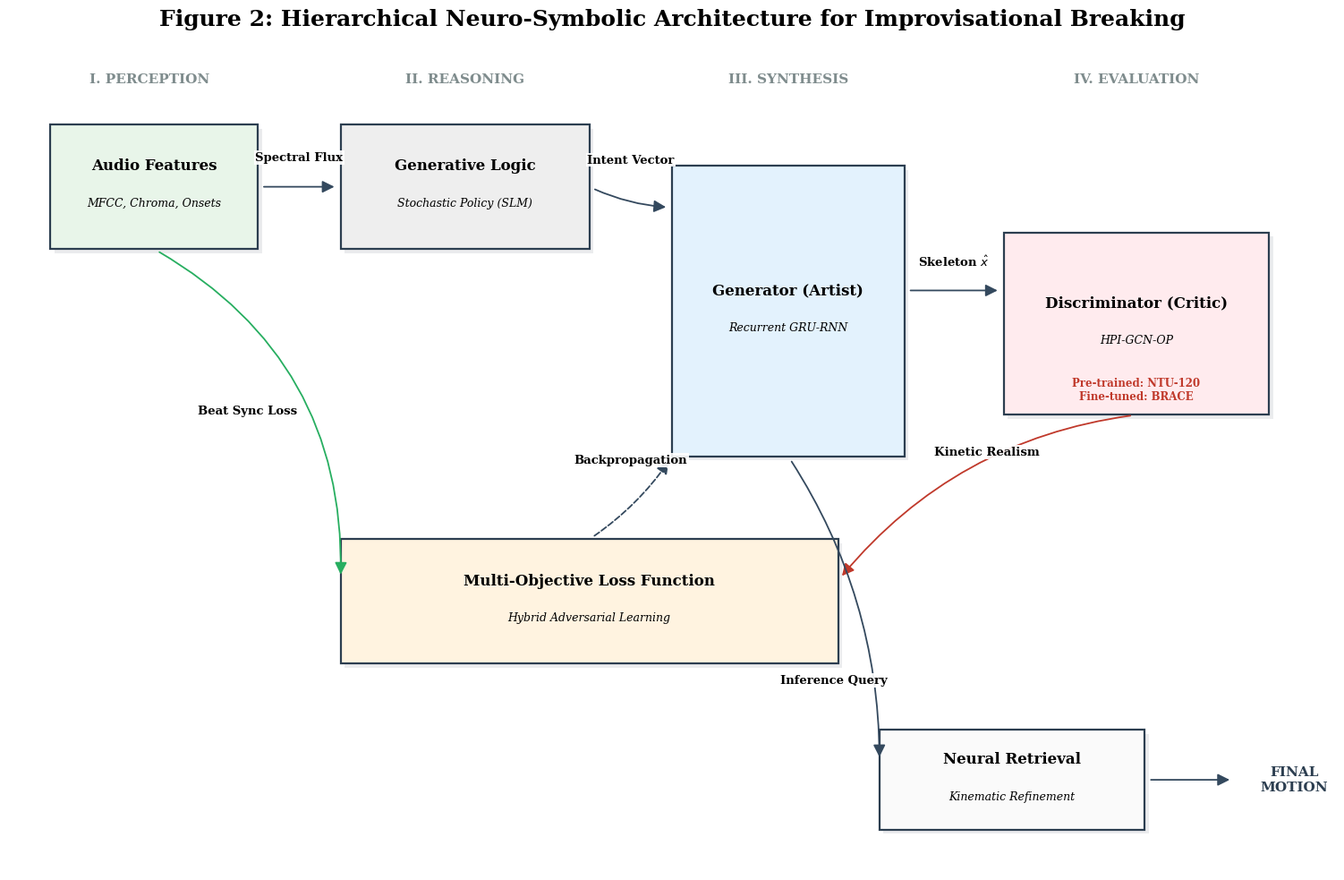

Write the Python code that produced this figure.
import matplotlib.pyplot as plt
import matplotlib.patches as patches

def draw_fixed_final_architecture():
    """
    SASAKI-GAN Architecture: Final Layout Fix with Fine-tuning Labels.
    - Extended x-axis to 16 to prevent 'Final Motion' overlap.
    - Added 'Fine-tuned: BRACE' to the Discriminator.
    - Rerouted Inference Query for maximum clarity.
    """
    plt.rcParams['font.family'] = 'serif'
    plt.rcParams['font.size'] = 11

    # Extended width to 16 for better horizontal spacing
    FIG_SIZE = (16, 10) 
    BG_COLOR = 'white'
    TEXT_COLOR = '#111111'
    BORDER_COLOR = '#2c3e50'
    BORDER_WIDTH = 1.6

    # Palette
    COLOR_AUDIO = '#e8f5e9' 
    COLOR_LOGIC = '#eeeeee' 
    COLOR_GEN   = '#e3f2fd' 
    COLOR_DISC  = '#ffebee' 
    COLOR_LOSS  = '#fff3e0' 

    ARROW_PROPS = dict(arrowstyle='-|>', mutation_scale=20, lw=1.3, color='#34495e', shrinkA=5, shrinkB=5)

    fig, ax = plt.subplots(figsize=FIG_SIZE)
    ax.set_aspect('equal')
    ax.set_xlim(0, 16) # Extended canvas
    ax.set_ylim(0, 10) 
    ax.axis('off')
    fig.patch.set_facecolor(BG_COLOR)

    def draw_box(x, y, w, h, label, sublabel="", color='#f5f5f5', extra=""):
        # Shadow effect
        ax.add_patch(patches.Rectangle((x+0.05, y-0.05), w, h, facecolor='#bdc3c7', edgecolor='none', alpha=0.3))
        # Main Box
        ax.add_patch(patches.Rectangle((x, y), w, h, facecolor=color, edgecolor=BORDER_COLOR, linewidth=BORDER_WIDTH))
        
        # Label text
        ax.text(x + w / 2, y + h / 2 + 0.25, label, ha='center', va='center', fontweight='bold', fontsize=12)
    
        if sublabel:
            # FIXED: Added 'sublabel' as the third positional argument
            ax.text(x + w / 2, y + h / 2 - 0.2, sublabel, ha='center', va='center', fontsize=9, style='italic')
        
        if extra:
            # Extra labels (like "Pre-trained")
            ax.text(x + w / 2, y + 0.3, extra, ha='center', va='center', fontsize=8.5, fontweight='bold', color='#c0392b')
    
    def draw_arrow(start, end, label="", offset=0.35, style='solid', rad=0.0, color='#34495e', text_align='center'):
        style_props = dict(ls=style, connectionstyle=f"arc3,rad={rad}")
        ax.annotate("", xy=end, xytext=start, arrowprops={**ARROW_PROPS, **style_props, 'color': color})
        if label:
            mid_x, mid_y = (start[0] + end[0]) / 2, (start[1] + end[1]) / 2
            ax.text(mid_x, mid_y + offset + rad, label, ha=text_align, va='center', fontsize=9.5, 
                    fontweight='bold', bbox=dict(fc='white', ec='none', pad=1, alpha=0.9))

    # ==========================================
    # ROW 1 & 2: Core Components
    # ==========================================
    draw_box(0.5, 7.5, 2.5, 1.5, "Audio Features", "MFCC, Chroma, Onsets", color=COLOR_AUDIO)
    draw_box(4.0, 7.5, 3.0, 1.5, "Generative Logic", "Stochastic Policy (SLM)", color=COLOR_LOGIC)
    draw_arrow((3.0, 8.25), (4.0, 8.25), "Spectral Flux")
    
    draw_box(8.0, 5.0, 2.8, 3.5, "Generator (Artist)", "Recurrent GRU-RNN", color=COLOR_GEN)
    
    # Updated Discriminator Box with Fine-tuning Note
    draw_box(12.0, 5.5, 3.2, 2.2, "Discriminator (Critic)", "HPI-GCN-OP", 
             color=COLOR_DISC, extra="Pre-trained: NTU-120\nFine-tuned: BRACE")
    
    draw_arrow((7.0, 8.25), (8.0, 8.0), "Intent Vector", rad=0.1)
    draw_arrow((10.8, 7.0), (12.0, 7.0), "Skeleton $\hat{x}$")
    
    # ==========================================
    # ROW 3: Training / Loss
    # ==========================================
    draw_box(4.0, 2.5, 6.0, 1.5, "Multi-Objective Loss Function", "Hybrid Adversarial Learning", color=COLOR_LOSS)
    
    draw_arrow((1.75, 7.5), (4.0, 3.5), "Beat Sync Loss", rad=-0.3, color='#27ae60')
    draw_arrow((13.6, 5.5), (10.0, 3.5), "Kinetic Realism", rad=0.2, color='#c0392b')
    draw_arrow((7.0, 4.0), (8.0, 5.0), "Backpropagation", style='dashed', rad=0.1)

    # ==========================================
    # ROW 4: Inference (Resolved Overlap)
    # ==========================================
    # Moved Neural Retrieval slightly left to 10.5
    draw_box(10.5, 0.5, 3.2, 1.2, "Neural Retrieval", "Kinematic Refinement", color='#fafafa')
    
    # Clearer path for Inference Query
    draw_arrow((9.4, 5.0), (10.5, 1.3), "Inference Query", rad=-0.15, offset=-0.7) 
    
    # Final Motion text moved to 15.5 to eliminate all overlap
    ax.text(15.5, 1.1, "FINAL\nMOTION", ha='center', va='center', fontsize=11, fontweight='bold', color='#2c3e50')
    draw_arrow((13.7, 1.1), (14.8, 1.1))

    # --- Grouping Titles ---
    ax.text(1.7, 9.5, "I. PERCEPTION", ha='center', fontweight='bold', color='#7f8c8d')
    ax.text(5.5, 9.5, "II. REASONING", ha='center', fontweight='bold', color='#7f8c8d')
    ax.text(9.4, 9.5, "III. SYNTHESIS", ha='center', fontweight='bold', color='#7f8c8d')
    ax.text(13.6, 9.5, "IV. EVALUATION", ha='center', fontweight='bold', color='#7f8c8d')

    plt.suptitle("Figure 2: Hierarchical Neuro-Symbolic Architecture for Improvisational Breaking", 
                 fontsize=18, fontweight='bold', y=0.98)
    
    plt.tight_layout()
    plt.show()

if __name__ == '__main__':
    draw_fixed_final_architecture()
